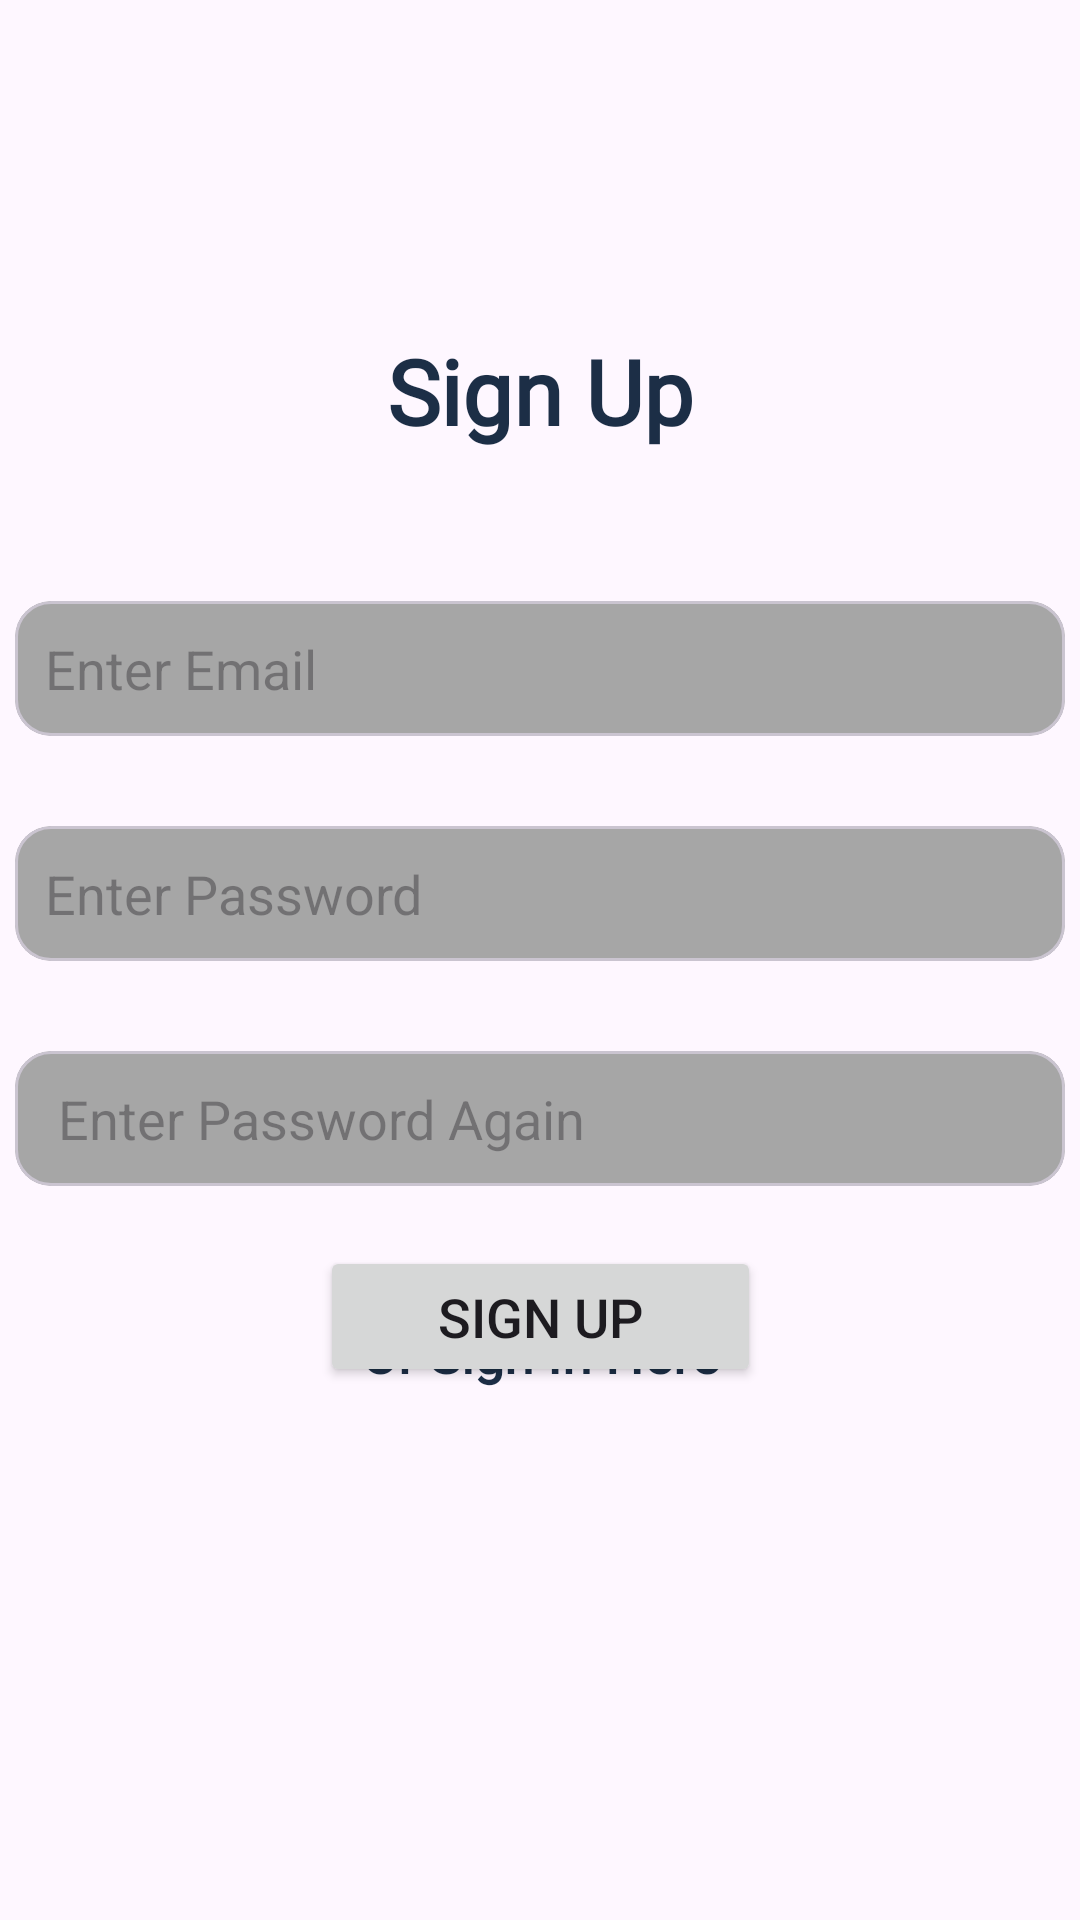

Layout XML and referenced resources for this Android screen:
<!-- AndroidManifest.xml: application theme Theme.MechanicTracker -->
<!-- res/layout/activity_register.xml -->
<?xml version="1.0" encoding="utf-8"?>
<androidx.constraintlayout.widget.ConstraintLayout xmlns:android="http://schemas.android.com/apk/res/android"
    xmlns:app="http://schemas.android.com/apk/res-auto"
    xmlns:tools="http://schemas.android.com/tools"
    android:layout_width="match_parent"
    android:layout_height="match_parent"
    tools:context=".screens.Register">

    <com.google.android.material.card.MaterialCardView
        android:id="@+id/register_Email_Card"
        android:layout_width="350sp"
        android:layout_height="45sp"
        android:layout_marginTop="50dp"
        app:cardBackgroundColor="#a6a6a6"
        app:layout_constraintEnd_toEndOf="parent"
        app:layout_constraintHorizontal_bias="0.5"
        app:layout_constraintStart_toStartOf="parent"
        app:layout_constraintTop_toBottomOf="@+id/register_header">

        <EditText
            android:id="@+id/register_email"
            android:layout_width="match_parent"
            android:layout_height="match_parent"
            android:background="#00000000"
            android:hint="Enter Email"
            android:paddingStart="10dp"
            android:textColor="@color/primary" />

    </com.google.android.material.card.MaterialCardView>

    <com.google.android.material.card.MaterialCardView
        android:id="@+id/register_Recheck_Password_Card"
        android:layout_width="350sp"
        android:layout_height="45sp"
        android:layout_marginTop="30dp"
        app:cardBackgroundColor="#a6a6a6"
        app:layout_constraintEnd_toEndOf="parent"
        app:layout_constraintHorizontal_bias="0.5"
        app:layout_constraintStart_toStartOf="parent"
        app:layout_constraintTop_toBottomOf="@+id/register_Password_Card">

        <EditText
            android:id="@+id/check_password"
            android:layout_width="match_parent"
            android:layout_height="match_parent"
            android:background="#00000000"
            android:hint=" Enter Password Again"
            android:paddingStart="10dp"
            android:textColor="@color/primary" />

    </com.google.android.material.card.MaterialCardView>


    <com.google.android.material.card.MaterialCardView
        android:id="@+id/register_Password_Card"
        android:layout_width="350sp"
        android:layout_height="45sp"
        android:layout_marginTop="30dp"
        android:layout_marginBottom="30dp"
        app:cardBackgroundColor="#a6a6a6"
        app:layout_constraintBottom_toTopOf="@+id/register_Recheck_Password_Card"
        app:layout_constraintEnd_toEndOf="parent"
        app:layout_constraintHorizontal_bias="0.5"
        app:layout_constraintStart_toStartOf="parent"
        app:layout_constraintTop_toBottomOf="@+id/register_Email_Card">

        <EditText
            android:id="@+id/register_password"
            android:layout_width="match_parent"
            android:layout_height="match_parent"
            android:background="#00000000"
            android:hint="Enter Password"
            android:paddingStart="10dp"
            android:textColor="@color/primary" />

    </com.google.android.material.card.MaterialCardView>

    <TextView
        android:id="@+id/register_header"
        android:layout_width="wrap_content"
        android:layout_height="wrap_content"
        android:layout_marginTop="110dp"
        android:fontFamily="@font/lexend_light"
        android:text="Sign Up"
        android:textColor="@color/primary"
        android:textSize="30sp"
        android:textStyle="bold"
        app:layout_constraintEnd_toEndOf="parent"
        app:layout_constraintHorizontal_bias="0.5"
        app:layout_constraintStart_toStartOf="parent"
        app:layout_constraintTop_toTopOf="parent" />

    <TextView
        android:id="@+id/signIn_textView"
        android:layout_width="wrap_content"
        android:layout_height="wrap_content"
        android:layout_marginTop="40dp"
        android:layout_marginBottom="241dp"
        android:fontFamily="@font/lexend_light"
        android:text="Or Sign In Here"
        android:textColor="@color/primary"
        android:textSize="18sp"
        android:textStyle="bold"
        app:layout_constraintBottom_toBottomOf="parent"
        app:layout_constraintEnd_toEndOf="parent"
        app:layout_constraintHorizontal_bias="0.5"
        app:layout_constraintStart_toStartOf="parent"
        app:layout_constraintTop_toBottomOf="@+id/loginBtn" />

    <Button
        android:id="@+id/loginBtn"
        android:layout_width="147dp"
        android:layout_height="47dp"
        android:layout_marginTop="20dp"
        android:text="Sign Up"
        android:textSize="18sp"
        app:layout_constraintEnd_toEndOf="parent"
        app:layout_constraintHorizontal_bias="0.5"
        app:layout_constraintStart_toStartOf="parent"
        app:layout_constraintTop_toBottomOf="@+id/register_Recheck_Password_Card" />

</androidx.constraintlayout.widget.ConstraintLayout>
<!-- resources referenced by this layout -->
<resources>
  <color name="primary">#1C2E46</color>
  <style name="Theme.MechanicTracker" parent="Base.Theme.MechanicTracker" />
  <style name="Base.Theme.MechanicTracker" parent="Theme.Material3.DayNight.NoActionBar">
  
          <item name="colorPrimary">@color/primary</item>
          <item name="android:statusBarColor">@color/primary</item>
      </style>
</resources>
